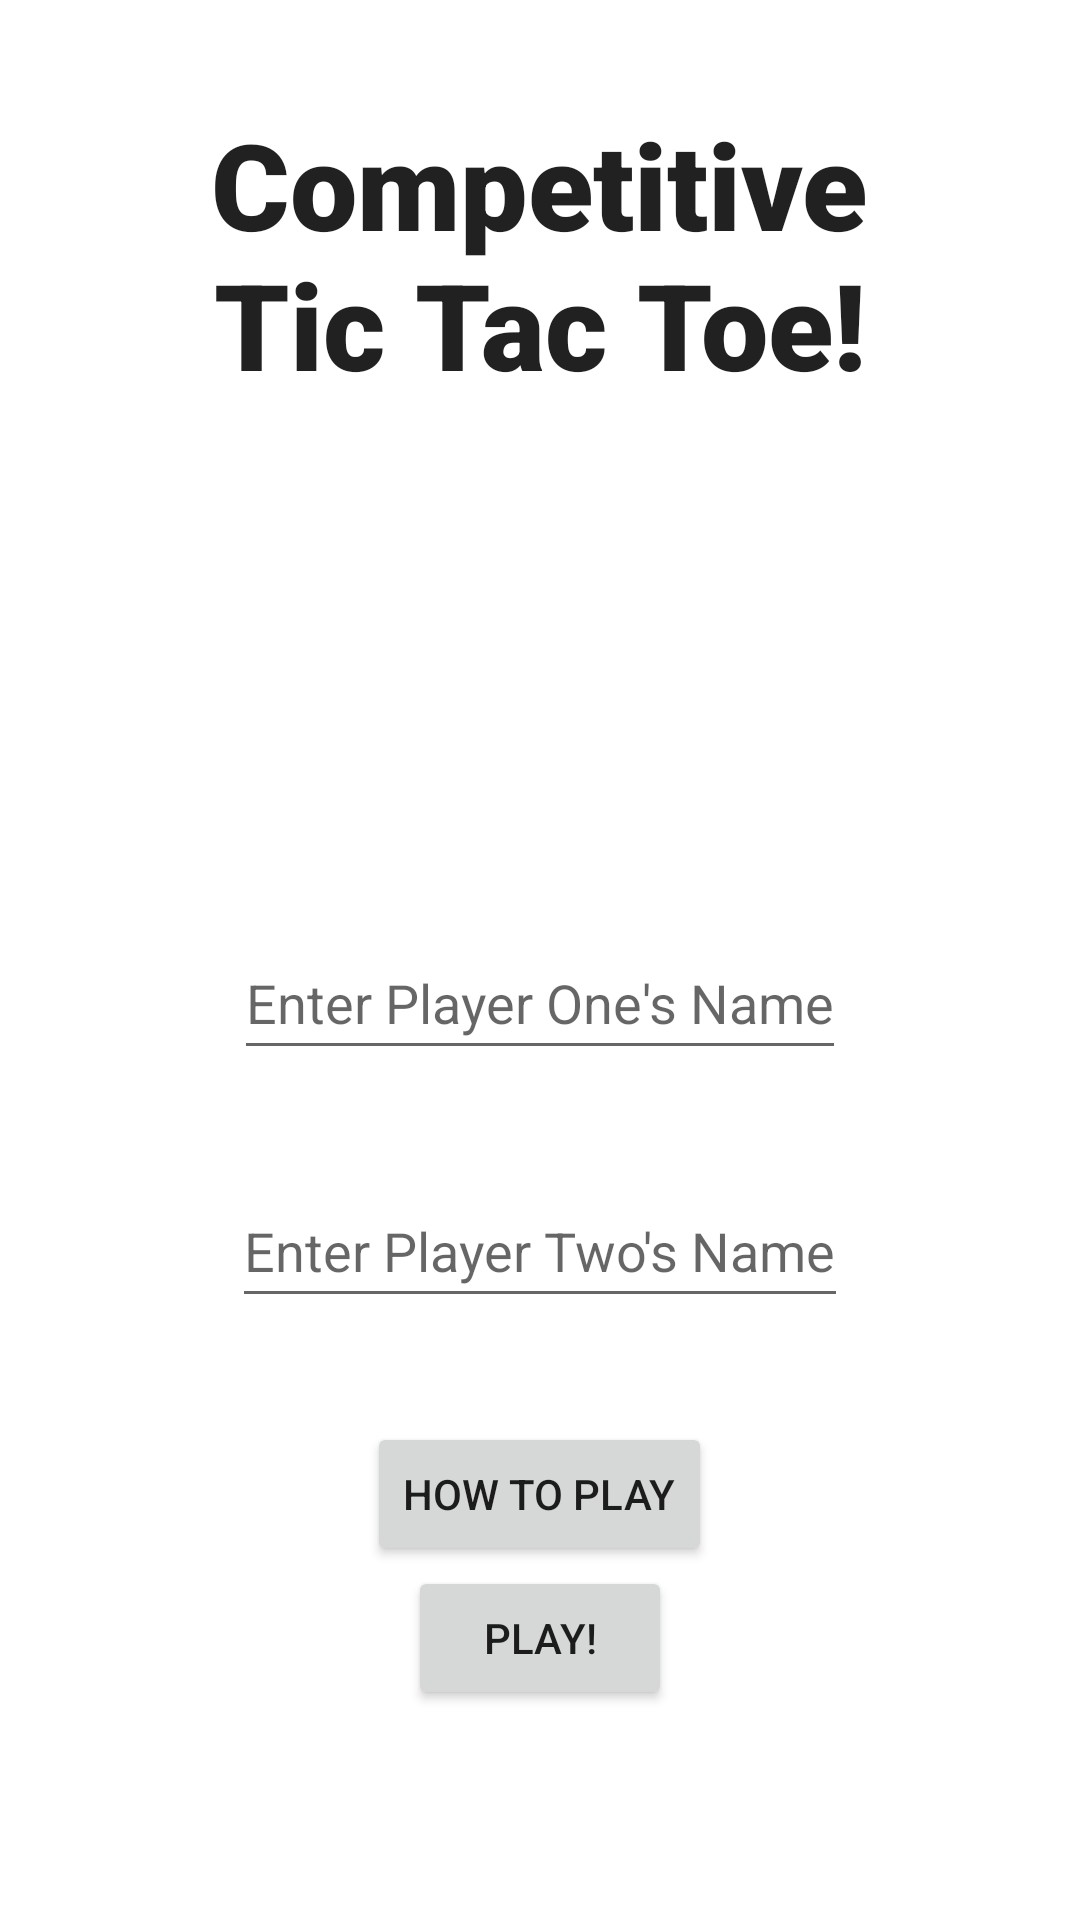

Produce the Android XML layout that renders to this screen, including the resource entries it uses.
<!-- AndroidManifest.xml: application theme Theme.CompTicTacToe -->
<!-- res/layout/activity_main.xml -->
<?xml version="1.0" encoding="utf-8"?>
<LinearLayout xmlns:android="http://schemas.android.com/apk/res/android"
    xmlns:tools="http://schemas.android.com/tools"
    android:layout_width="match_parent"
    android:layout_height="match_parent"
    android:orientation="vertical"
    android:weightSum="10"
    tools:context=".View.MainActivity">


    <View
        android:layout_width="match_parent"
        android:layout_height="0dp"
        android:layout_weight="1"/>
    <TextView
        android:id="@+id/title"
        android:layout_width="wrap_content"
        android:layout_height="wrap_content"
        android:fontFamily="sans-serif-black"
        android:layout_gravity="center"
        android:gravity="center"
        android:text="@string/competitive_tic_tac_toe"
        android:textAlignment="center"
        android:textAppearance="@style/TextAppearance.AppCompat.Large"
        android:textSize="@dimen/game_title_font_size"
        android:typeface="serif"
        tools:visibility="visible"/>

    <View
        android:layout_width="match_parent"
        android:layout_height="0dp"
        android:layout_weight="5"/>

    <EditText
        android:id="@+id/player_one_name_edit_text"
        android:layout_width="wrap_content"
        android:layout_height="wrap_content"
        android:hint="@string/enter_player_one_s_name"
        android:inputType="textPersonName"
        android:layout_gravity="center"
        android:minHeight="48dp"/>
    <View
        android:layout_width="match_parent"
        android:layout_height="0dp"
        android:layout_weight="1"/>

    <EditText
        android:id="@+id/player_two_name_edit_text"
        android:layout_width="wrap_content"
        android:layout_height="wrap_content"
        android:hint="@string/enter_player_two_s_name"
        android:inputType="textPersonName"
        android:minHeight="48dp"
        android:layout_gravity="center"
        android:textSize="18sp" />
    <View
        android:layout_width="match_parent"
        android:layout_height="0dp"
        android:layout_weight="1"/>




    <Button
        android:id="@+id/instructions_button"
        android:layout_width="wrap_content"
        android:layout_gravity="center"
        android:layout_height="wrap_content"
        android:text="@string/instruction_button"/>

    <Button
        android:id="@+id/play_game_button"
        android:layout_width="wrap_content"
        android:layout_height="wrap_content"
        android:layout_gravity="center"
        android:text="@string/play" />

</LinearLayout>
<!-- resources referenced by this layout -->
<resources>
  <dimen name="game_title_font_size">40sp</dimen>
  <string name="competitive_tic_tac_toe">Competitive\nTic Tac Toe!</string>
  <string name="enter_player_one_s_name">Enter Player One\'s Name</string>
  <string name="enter_player_two_s_name">Enter Player Two\'s Name</string>
  <string name="instruction_button">How to Play</string>
  <string name="play">Play!</string>
  <style name="Theme.CompTicTacToe" parent="Theme.MaterialComponents.DayNight.DarkActionBar">
          
          <item name="colorPrimary">@color/purple_500</item>
          <item name="colorPrimaryVariant">@color/purple_700</item>
          <item name="colorOnPrimary">@color/white</item>
          
          <item name="colorSecondary">@color/teal_200</item>
          <item name="colorSecondaryVariant">@color/teal_700</item>
          <item name="colorOnSecondary">@color/black</item>
          
          <item name="android:statusBarColor" tools:targetApi="l">?attr/colorPrimaryVariant</item>
          
      </style>
  <!-- not gathered from this repository: default colours our renderer supplied (Android Studio template values) -->
  <color name="purple_500">#FF6200EE</color>
  <color name="purple_700">#FF3700B3</color>
  <color name="teal_200">#FF03DAC5</color>
  <color name="teal_700">#FF018786</color>
  <color name="black">#FF000000</color>
  <color name="white">#FFFFFFFF</color>
</resources>
